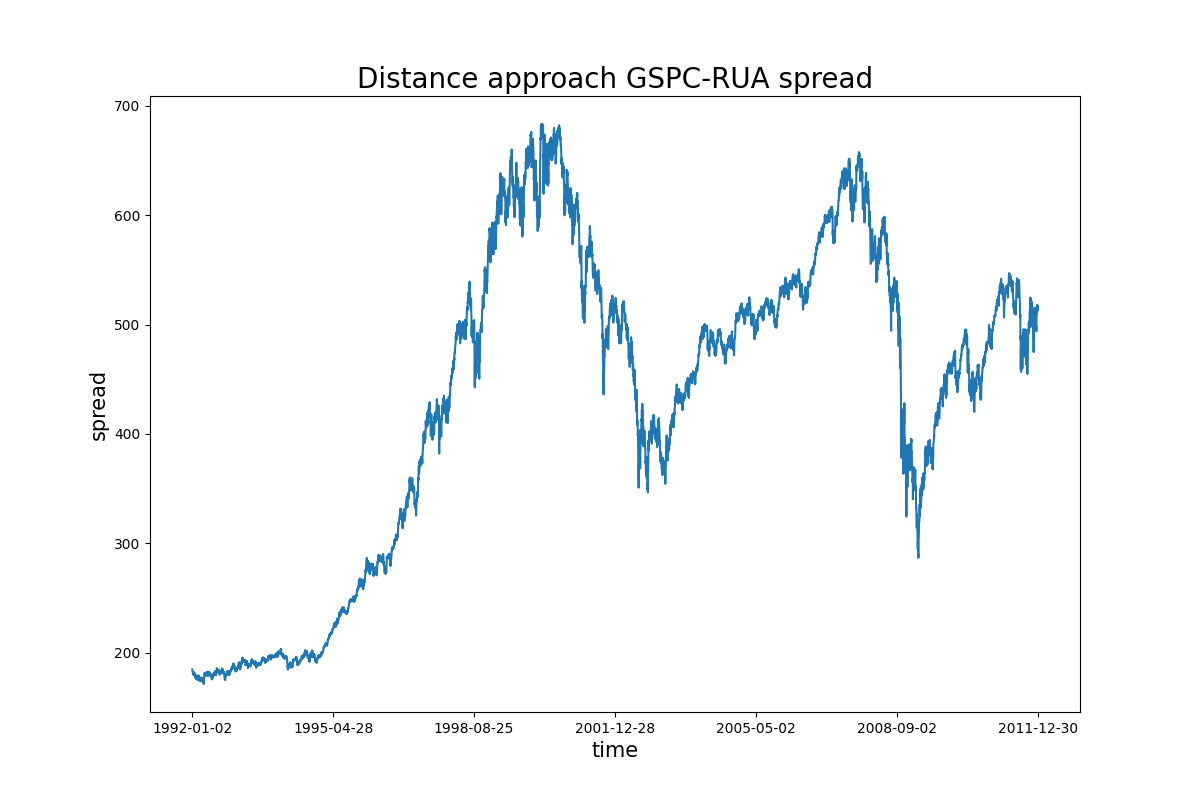

Data behind this chart, as committed beside it:
Date, Spread
1992-01-02, 185
1992-01-03, 183.8
1992-01-06, 182.6
1992-01-07, 182
1992-01-08, 182
1992-01-09, 181.2
1992-01-10, 180.1
1992-01-13, 179.8
1992-01-14, 182.7
1992-01-15, 182.4
1992-01-16, 181.3
1992-01-17, 181.7
1992-01-20, 180.8
1992-01-21, 179.5
1992-01-22, 181.8
1992-01-23, 179.8
1992-01-24, 180
1992-01-27, 179.9
1992-01-28, 179.8
1992-01-29, 177.5
1992-01-30, 178
1992-01-31, 176.4
1992-02-03, 176.6
1992-02-04, 178.6
1992-02-05, 178.2
1992-02-06, 178.1
1992-02-07, 176.8
1992-02-10, 178.3
1992-02-11, 178.2
1992-02-12, 179.6
1992-02-13, 178
1992-02-14, 177.4
1992-02-18, 175.1
1992-02-19, 175.9
1992-02-20, 178.5
1992-02-21, 177.2
1992-02-24, 178.1
1992-02-25, 177.3
1992-02-26, 179.4
1992-02-27, 178.4
1992-02-28, 177.9
1992-03-02, 177.6
1992-03-03, 177.8
1992-03-04, 176.1
1992-03-05, 175.3
1992-03-06, 174.5
1992-03-09, 174.9
1992-03-10, 175.4
1992-03-11, 174.1
1992-03-12, 174.2
1992-03-13, 175.1
1992-03-16, 175.4
1992-03-17, 176.9
1992-03-18, 176.6
1992-03-19, 176.8
1992-03-20, 177.7
1992-03-23, 177.1
1992-03-24, 176.7
1992-03-25, 175.8
1992-03-26, 176.2
... 4,981 more rows
